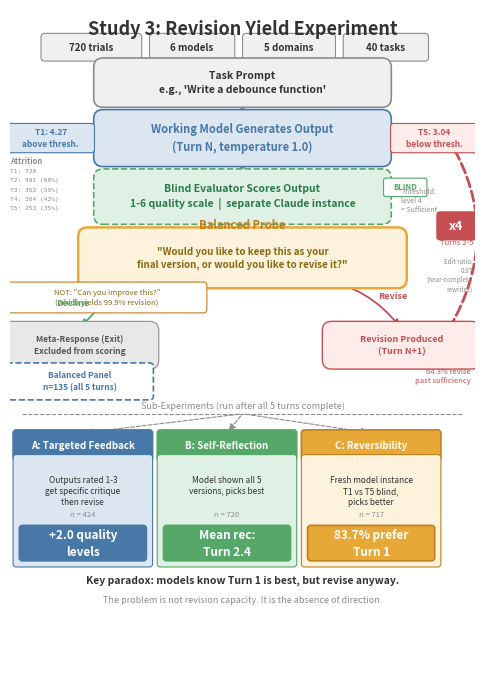

The matplotlib source for this figure: (Note: this script raises an exception after producing the figure.)
#!/usr/bin/env python3
"""Flowchart: Study 3 Experiment Design.

Synthesized from a three-agent design council:
- Vertical spine showing the per-trial pipeline
- Attrition numbers on downward arrows
- Loop arrow with "x4" badge for turns 2-5
- Three sub-experiment cards at bottom with finding chips
- Key annotations: balanced probe explanation, evaluator separation
"""

import matplotlib.pyplot as plt
import matplotlib.patches as mpatches
from matplotlib.patches import FancyBboxPatch, FancyArrowPatch
import numpy as np
from pathlib import Path

# -- Colors --
BLUE = "#4878A8"       # generation / model
TEAL = "#55A868"       # evaluation / scoring
AMBER = "#E8A838"      # decision / probe
RED = "#C44E52"        # findings / warnings
PURPLE = "#8172B2"     # sub-experiments
GRAY = "#8C8C8C"
DARK = "#333333"
LTGRAY = "#F0F0F0"
WHITE = "#FFFFFF"

# -- Figure --
fig, ax = plt.subplots(figsize=(6, 8.5), dpi=250)
fig.patch.set_facecolor(WHITE)
ax.set_facecolor(WHITE)
ax.set_xlim(0, 6)
ax.set_ylim(0, 8.5)
ax.axis("off")


def draw_box(x, y, w, h, text, facecolor, edgecolor, fontsize=8,
             fontweight="normal", text_color=DARK, alpha=1.0, linestyle="-",
             linewidth=1.2, pad=0.12):
    """Draw a rounded box with centered text."""
    box = FancyBboxPatch((x, y), w, h,
                         boxstyle=f"round,pad={pad}",
                         facecolor=facecolor, edgecolor=edgecolor,
                         linewidth=linewidth, alpha=alpha, linestyle=linestyle,
                         zorder=2)
    ax.add_patch(box)
    cx, cy = x + w / 2, y + h / 2
    ax.text(cx, cy, text, ha="center", va="center", fontsize=fontsize,
            fontweight=fontweight, color=text_color, zorder=3,
            linespacing=1.4)


def arrow_down(x, y_from, y_to, color=GRAY, lw=1.5):
    """Draw a downward arrow."""
    ax.annotate("", xy=(x, y_to), xytext=(x, y_from),
                arrowprops=dict(arrowstyle="-|>", color=color, lw=lw),
                zorder=1)


# ========================================
# TITLE AND SCALE BADGES
# ========================================
ax.text(3.0, 8.25, "Study 3: Revision Yield Experiment",
        ha="center", va="center", fontsize=13, fontweight="bold", color=DARK)

badges = [("720 trials", 0.45, 1.2), ("6 models", 1.85, 1.0),
          ("5 domains", 3.05, 1.1), ("40 tasks", 4.35, 1.0)]
for label, bx, bw in badges:
    draw_box(bx, 7.88, bw, 0.26, label, LTGRAY, GRAY, fontsize=7,
             fontweight="bold", linewidth=0.8, pad=0.05)

# ========================================
# BOX 1: TASK PROMPT
# ========================================
draw_box(1.2, 7.35, 3.6, 0.4, "Task Prompt\ne.g., 'Write a debounce function'",
         LTGRAY, GRAY, fontsize=7.5, fontweight="bold")

arrow_down(3.0, 7.35, 7.12)

# ========================================
# BOX 2: MODEL GENERATES OUTPUT
# ========================================
draw_box(1.2, 6.58, 3.6, 0.5,
         "Working Model Generates Output\n(Turn N, temperature 1.0)",
         "#DCE6F0", BLUE, fontsize=8, fontweight="bold", text_color=BLUE)

# T1 quality chip (left)
draw_box(0.0, 6.68, 1.05, 0.3, "T1: 4.27\nabove thresh.",
         "#DCE6F0", BLUE, fontsize=6, fontweight="bold", text_color=BLUE,
         linewidth=0.8, pad=0.04)
ax.plot([1.05, 1.2], [6.83, 6.83], color=BLUE, lw=0.8, zorder=1)

# T5 quality chip (right)
draw_box(4.95, 6.68, 1.05, 0.3, "T5: 3.04\nbelow thresh.",
         "#FDECEA", RED, fontsize=6, fontweight="bold", text_color=RED,
         linewidth=0.8, pad=0.04)
ax.plot([4.8, 4.95], [6.83, 6.83], color=RED, lw=0.8, zorder=1)

arrow_down(3.0, 6.58, 6.35)

# ========================================
# BOX 3: BLIND EVALUATOR
# ========================================
draw_box(1.2, 5.83, 3.6, 0.48,
         "Blind Evaluator Scores Output\n1-6 quality scale  |  separate Claude instance",
         "#DFF0E4", TEAL, fontsize=7.5, fontweight="bold", text_color="#2A7A4A",
         linestyle="--")

# "BLIND" badge
draw_box(4.85, 6.1, 0.5, 0.18, "BLIND", WHITE, TEAL, fontsize=5.5,
         fontweight="bold", text_color=TEAL, linewidth=0.8, pad=0.03)

# Threshold annotation
ax.text(5.05, 5.85, "Threshold:\nlevel 4\n= Sufficient",
        fontsize=5, color=GRAY, ha="left", va="bottom", style="italic")

arrow_down(3.0, 5.83, 5.6)

# ========================================
# BOX 4: BALANCED PROBE
# ========================================
ax.text(3.0, 5.65, "Balanced Probe", ha="center", fontsize=8,
        fontweight="bold", color="#C08020")

draw_box(1.0, 5.0, 4.0, 0.55,
         '"Would you like to keep this as your\nfinal version, or would you like to revise it?"',
         "#FDF3DC", AMBER, fontsize=7, fontweight="bold", text_color="#8A6A10",
         linewidth=1.8)

# Contrast callout
draw_box(0.0, 4.6, 2.5, 0.32,
         'NOT: "Can you improve this?"\n(which yields 99.9% revision)',
         WHITE, "#C08020", fontsize=5.5, text_color="#8A6A10",
         linewidth=0.8, pad=0.04)

# ========================================
# BRANCH: DECLINE and REVISE
# ========================================
# Decline arrow (left-down)
ax.annotate("", xy=(0.9, 4.35), xytext=(2.0, 5.0),
            arrowprops=dict(arrowstyle="-|>", color=TEAL, lw=1.3,
                            connectionstyle="arc3,rad=0.2"),
            zorder=1)
ax.text(0.6, 4.65, "Decline", fontsize=6.5, color=TEAL, fontweight="bold")

# Decline box
draw_box(0.0, 3.95, 1.8, 0.38,
         "Meta-Response (Exit)\nExcluded from scoring",
         "#E8E8E8", GRAY, fontsize=6, fontweight="bold", text_color="#555555",
         linewidth=0.8)

# Revise arrow (right-down)
ax.annotate("", xy=(5.05, 4.35), xytext=(4.0, 5.0),
            arrowprops=dict(arrowstyle="-|>", color=RED, lw=1.3,
                            connectionstyle="arc3,rad=-0.2"),
            zorder=1)
ax.text(4.75, 4.75, "Revise", fontsize=6.5, color=RED, fontweight="bold")

# Revise box
draw_box(4.15, 3.95, 1.8, 0.38,
         "Revision Produced\n(Turn N+1)",
         "#FDECEA", RED, fontsize=6.5, fontweight="bold", text_color=RED,
         linewidth=1.0)

# 64.3% annotation
ax.text(5.95, 3.85, "64.3% revise\npast sufficiency",
        fontsize=5.5, color=RED, ha="right", va="top", style="italic")

# ========================================
# LOOP ARROW (Turns 2-5)
# ========================================
loop = FancyArrowPatch(
    (5.65, 4.33), (5.65, 6.83),
    connectionstyle="arc3,rad=0.3",
    arrowstyle="-|>", color=RED, lw=2.0, linestyle="--",
    mutation_scale=12, zorder=1
)
ax.add_patch(loop)

# x4 badge
draw_box(5.55, 5.55, 0.42, 0.28, "x4", RED, RED, fontsize=9,
         fontweight="bold", text_color=WHITE, linewidth=0, pad=0.05)
ax.text(5.76, 5.45, "Turns 2-5", fontsize=5.5, color=RED, ha="center",
        style="italic")

# Edit ratio annotation
ax.text(5.97, 5.05, "Edit ratio:\n0.97\n(near-complete\nrewrites)",
        fontsize=4.5, color=GRAY, ha="right", va="center", style="italic")

# ========================================
# ATTRITION COLUMN (left margin, below model box)
# ========================================
ax.text(0.0, 6.5, "Attrition", fontsize=5.5, color=GRAY, fontweight="bold")
attrition = [
    ("T1: 720", 6.38), ("T2: 491 (68%)", 6.26),
    ("T3: 362 (50%)", 6.14), ("T4: 304 (42%)", 6.02),
    ("T5: 253 (35%)", 5.90),
]
for label, y in attrition:
    ax.text(0.0, y, label, fontsize=4.5, color=GRAY, ha="left",
            family="monospace")

# Balanced panel box
draw_box(0.0, 3.48, 1.8, 0.38,
         "Balanced Panel\nn=135 (all 5 turns)",
         WHITE, BLUE, fontsize=6, fontweight="bold", text_color=BLUE,
         linewidth=1.2, linestyle="--", pad=0.05)

# ========================================
# DIVIDER
# ========================================
ax.plot([0.15, 5.85], [3.25, 3.25], color=GRAY, lw=0.8, linestyle="--")
ax.text(3.0, 3.32, "Sub-Experiments (run after all 5 turns complete)",
        ha="center", fontsize=6.5, color=GRAY, style="italic")

# ========================================
# SUB-EXPERIMENT CARDS
# ========================================
card_w = 1.72
card_h = 1.7
card_y = 1.3
gap = 0.14

# -- Card A: Targeted Feedback --
cx_a = 0.08
draw_box(cx_a, card_y + card_h - 0.32, card_w, 0.32,
         "A: Targeted Feedback", BLUE, BLUE, fontsize=7,
         fontweight="bold", text_color=WHITE, pad=0.04)
draw_box(cx_a, card_y, card_w, card_h - 0.32,
         "", "#DCE6F0", BLUE, linewidth=0.8, pad=0.04)
ax.text(cx_a + card_w / 2, card_y + card_h - 0.55,
        "Outputs rated 1-3\nget specific critique\nthen revise",
        ha="center", va="top", fontsize=6, color=DARK, linespacing=1.3)
ax.text(cx_a + card_w / 2, card_y + 0.62,
        "n = 424", ha="center", fontsize=5.5, color=GRAY)
draw_box(cx_a + 0.08, card_y + 0.08, card_w - 0.16, 0.38,
         "+2.0 quality\nlevels", BLUE, BLUE, fontsize=8.5,
         fontweight="bold", text_color=WHITE, pad=0.04)

# -- Card B: Self-Reflection --
cx_b = cx_a + card_w + gap
draw_box(cx_b, card_y + card_h - 0.32, card_w, 0.32,
         "B: Self-Reflection", TEAL, TEAL, fontsize=7,
         fontweight="bold", text_color=WHITE, pad=0.04)
draw_box(cx_b, card_y, card_w, card_h - 0.32,
         "", "#DFF0E4", TEAL, linewidth=0.8, pad=0.04)
ax.text(cx_b + card_w / 2, card_y + card_h - 0.55,
        "Model shown all 5\nversions, picks best",
        ha="center", va="top", fontsize=6, color=DARK, linespacing=1.3)
ax.text(cx_b + card_w / 2, card_y + 0.62,
        "n = 720", ha="center", fontsize=5.5, color=GRAY)
draw_box(cx_b + 0.08, card_y + 0.08, card_w - 0.16, 0.38,
         "Mean rec:\nTurn 2.4", TEAL, TEAL, fontsize=8.5,
         fontweight="bold", text_color=WHITE, pad=0.04)

# -- Card C: Reversibility --
cx_c = cx_b + card_w + gap
draw_box(cx_c, card_y + card_h - 0.32, card_w, 0.32,
         "C: Reversibility", AMBER, "#C08020", fontsize=7,
         fontweight="bold", text_color=WHITE, pad=0.04)
draw_box(cx_c, card_y, card_w, card_h - 0.32,
         "", "#FDF3DC", "#C08020", linewidth=0.8, pad=0.04)
ax.text(cx_c + card_w / 2, card_y + card_h - 0.55,
        "Fresh model instance\nT1 vs T5 blind,\npicks better",
        ha="center", va="top", fontsize=6, color=DARK, linespacing=1.3)
ax.text(cx_c + card_w / 2, card_y + 0.62,
        "n = 717", ha="center", fontsize=5.5, color=GRAY)
draw_box(cx_c + 0.08, card_y + 0.08, card_w - 0.16, 0.38,
         "83.7% prefer\nTurn 1", AMBER, "#C08020", fontsize=8.5,
         fontweight="bold", text_color=WHITE, pad=0.04)

# Fan arrows from divider to cards
for cx in [cx_a + card_w / 2, cx_b + card_w / 2, cx_c + card_w / 2]:
    ax.annotate("", xy=(cx, card_y + card_h), xytext=(3.0, 3.25),
                arrowprops=dict(arrowstyle="-|>", color=GRAY, lw=0.8,
                                linestyle="--"),
                zorder=0)

# ========================================
# BOTTOM TAKEAWAY
# ========================================
ax.text(3.0, 1.05, "Key paradox: models know Turn 1 is best, but revise anyway.",
        ha="center", fontsize=7.5, fontweight="bold", color=DARK, style="italic")
ax.text(3.0, 0.8, "The problem is not revision capacity. It is the absence of direction.",
        ha="center", fontsize=6.5, color=GRAY, style="italic")

# ========================================
# SAVE
# ========================================
out_dir = Path(__file__).resolve().parent
fig.savefig(out_dir / "flowchart_study_design.pdf", bbox_inches="tight",
            facecolor=WHITE)
fig.savefig(out_dir / "flowchart_study_design.png", bbox_inches="tight",
            facecolor=WHITE)
print("Saved flowchart_study_design.pdf and .png")
plt.close(fig)
